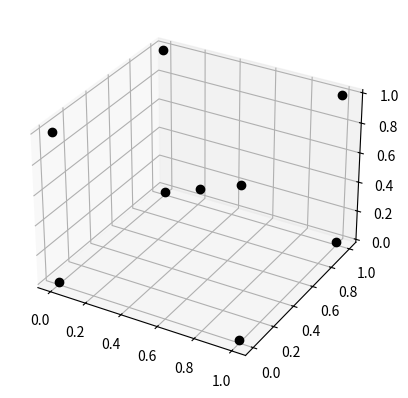

Here is the Python script that generated this plot:
import numpy as np
import matplotlib.pyplot as plt
from mpl_toolkits.mplot3d import Axes3D
from scipy.spatial import ConvexHull


# 8 points defining the cube corners
pts = np.array([[0, 0, 0], [1, 0, 0], [1, 1, 0], [0, 1, 0],
                [0, 0, 1], [1, 0, 1], [1, 1, 1], [0, 1, 1], [0.5, 0.5, 0.5]])

hull = ConvexHull(pts)

fig = plt.figure()
ax = fig.add_subplot(111, projection="3d")

# Plot defining corner points
ax.plot(pts.T[0], pts.T[1], pts.T[2], "ko")

# 12 = 2 * 6 faces are the simplices (2 simplices per square face)
for s in hull.vertices:
    print(pts[s])
    # ax.plot(s, 'ro')
    # s = np.append(s, s[0])  # Here we cycle back to the first coordinate

# Make axis label
# for i in ["x", "y", "z"]:
#     [enter image description here][1]eval("ax.set_{:s}label('{:s}')".format(i, i))

plt.show()